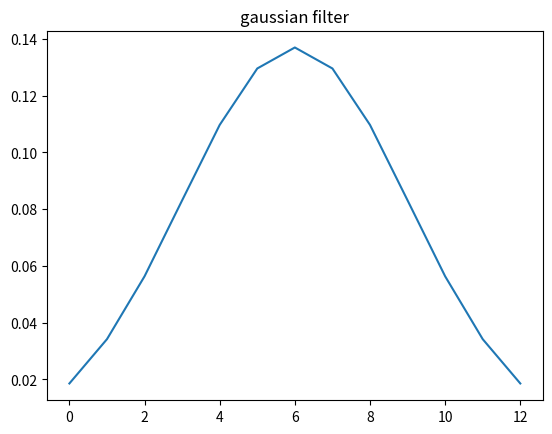
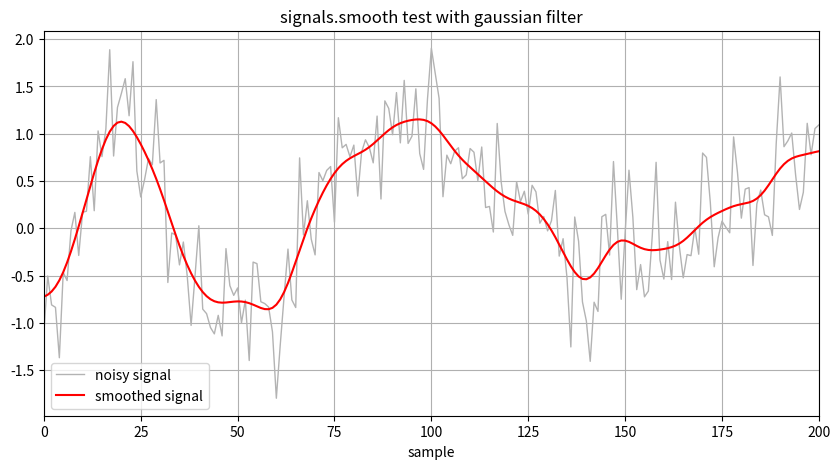
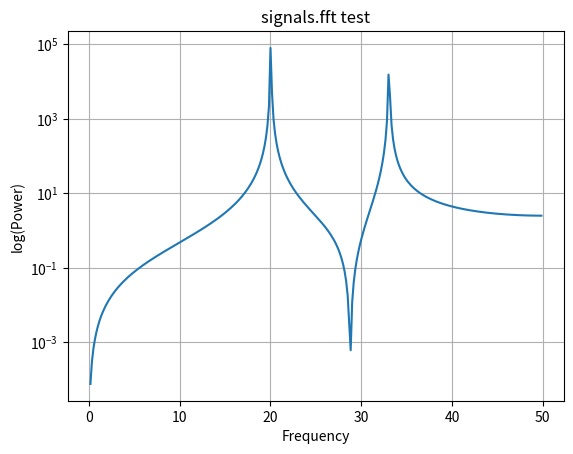

These figures' Python source, in order: (Note: this script raises an exception after producing the figures.)
"""
This is partly adapted from code in the scipy cookbook as well as the filtfilt docs:
   https://scipy-cookbook.readthedocs.io/items/FiltFilt.html 
   https://docs.scipy.org/doc/scipy/reference/generated/scipy.signal.filtfilt.html
"""

import numpy as np
import matplotlib.pyplot as plt 
from scipy import signal
import scipy.fftpack as fftpack
import scipy.signal.windows as windows
from scipy.io import wavfile


#%%
def smooth(data, filter_type = 'hann', filter_width = 11, sigma = 2, plot_on = 1):
    """ 
    smooth a 1d signal using filtfilt to have zero phase distortion
    filter type options:
        hann (default) - cosine bump filter_width is only param
        blackman - more narrowly peaked bump than hanning
        gaussian - sigma determines width
        boxcar - flat-top of length filter_width
        bartlett - triangle
    
    Inputs:
        signal: numpy array
        filter_type ('hanning'): string ('boxcar', 'gaussian', 'hanning', 'bartlett', 'blackman')
        filter_width (11): int (wider is more smooth) odd is ideal
        sigma (2.): scalar std deviation only used for gaussian 
        plot_on (1): int determines plotting. 0 none, 1 plot signal, 2: also plot filter
    Outputs
        data_smoothed: signal after being smoothed 
        filter
        
    Notes: uses gustaffson's method to handle edge artifacts
    """
    if filter_type == 'boxcar':
        filt_numer = windows.boxcar(filter_width)
    elif filter_type == 'hann':
        filt_numer = windows.hann(filter_width)
    elif filter_type == 'bartlett':
        filt_numer = windows.bartlett(filter_width)
    elif filter_type == 'blackman':
        filt_numer = windows.blackman(filter_width)
    elif filter_type == 'gaussian':
        filt_numer = windows.gaussian(filter_width, sigma)
    filt_denom = np.sum(filt_numer)
    data_smoothed = signal.filtfilt(filt_numer, filt_denom, 
                                      data, method = "gust") #pad

    if plot_on:
        if plot_on > 1:
            plt.plot(filt_numer/filt_denom)
            plt.title(f'{filter_type} filter') 
        plt.figure('signal', figsize=(10,5))
        plt.plot(data, color = (0.7, 0.7, 0.7), label = 'noisy signal', linewidth = 1)
        plt.plot(data_smoothed, color = 'r', label = 'smoothed signal')
        plt.xlim(0, len(data_smoothed))
        plt.xlabel('sample')
        plt.grid(True)
        plt.autoscale(enable=True, axis='x', tight=True)
        plt.legend()

    return data_smoothed, filt_numer/filt_denom


def fft(data, sampling_period, include_neg = False, plot_on = 1):
    """ 
    Calculates fft, and power spectrum
    
    Inputs:
        data: numpy array
        sampling_period (float): time between samples
        include_neg (bool): include negative frequencies in result?
        plot_on (int): determines plotting (0 no, 1 yes)
        
    Outputs:
        data_fft: the full fft from fftpack
        power_spectrum: the amplitude squared at each frequency
        frequencies: corresponding frequencies of power spectrum 
    
    Adapted from:
        https://ipython-books.github.io/101-analyzing-the-frequency-components-of-a-signal-with-a-fast-fourier-transform/
    """
    data_fft = fftpack.fft(data)
    power_spectrum = np.abs(data_fft)**2
    # returns frequencies given signal length and sampling period
    frequencies = fftpack.fftfreq(len(power_spectrum), sampling_period)
    
    if not include_neg:
        pos_inds = frequencies > 0
        frequencies = frequencies[pos_inds]
        power_spectrum = power_spectrum[pos_inds]
    
    if plot_on:
        plt.figure('power')
        plt.plot(frequencies, 
                 power_spectrum)
        plt.yscale('log')
        plt.grid(True)
        plt.xlabel('Frequency')
        plt.ylabel('log(Power)')
        
    return data_fft, power_spectrum, frequencies


def spectrogram(data, 
                sampling_rate, 
                segment_length = 1024, 
                segment_overlap = 512, 
                window = 'hann', 
                plot_on = 1):
    """ 
    Get/plot spectrogram of signa -- wrapper for scipy.spectrogram
    
    Inputs:
        data: numpy array
        sampling_freq (float): sampling rate (Hz)
        segment_length (int): number of samples per segment in which to calculate STFFT (1024)
        segment_overlap (int): overlap samples between segments (512)
        window (string): type of window to apply to each segment to make it periodic
        plot_on (int): 0 for no plotting, 1 to plot signal/spectrogram (0)
    
    Returns
        spectrogram (num_freqs x num_time_points)
        freqs (array of frequencies)
        time_bins (time bin centers)

    Notes:
        - To plot use pcolormesh and 10*log10(spectrogram) else it will look weird.
        - Windowing is not for smoothing, but to extract the data for the short-time FFT --
           the segment_length window makes the data segment quasi-periodic (wraps around
           values as the window drops to zero). This makes the FFT behave. Do not use
           boxcar I would stick with hann or similar.
    """
    if data.ndim > 1:
        # if array is (n,1) that is still 2d and will break spectrogram. flatten it
        data = data.flatten()
        
    freqs, time_bins, spect = signal.spectrogram(data, 
                                             fs = sampling_rate,
                                             nperseg = segment_length,
                                             noverlap = segment_overlap,
                                             window = window)
    if plot_on:
        colormap ='inferno' 
        num_samples = len(data)
        sampling_period = 1/sampling_rate
        duration = num_samples*sampling_period
        times = np.linspace(0, duration, num_samples)
        fig, axs = plt.subplots(2,1, figsize = (12,10), sharex = True)
        axs[0].plot(times, data, color = (0.5, 0.5, 0.5), linewidth = 0.5)
        axs[0].autoscale(enable=True, axis='x', tight=True)
        
        axs[1].pcolormesh(time_bins, freqs, 10*np.log10(spect), cmap = colormap);
        axs[1].set_ylabel('Frequency')
        axs[1].set_xlabel('t(s)')
        axs[1].autoscale(enable=True, axis='x', tight=True)
        plt.tight_layout()

    
    return spectrogram, freqs, time_bins
    
    

#%%  run some tests
if __name__ == '__main__':
    """
    Test smooth
    """
    std = 0.4
    t = np.linspace(-1, 1, 201)
    pure_signal = (np.sin(2 * np.pi * 0.75 * t*(1-t) + 2.1) + 
                   0.1*np.sin(2 * np.pi * 1.25 * t + 1) +
                   0.18*np.cos(2 * np.pi * 3.85 * t))
    noisy_signal = pure_signal + np.random.normal(loc=0, scale = std, size = t.shape) 
    filter_width = 13
    window = 'gaussian'
    smoothed_signal, _ = smooth(noisy_signal, 
                                filter_type = window, 
                                filter_width = 13, 
                                sigma = 3,
                                plot_on = 2)
    plt.title(f'signals.smooth test with {window} filter')


    """
    Test fft
    """
    f1 = 20
    f2 = 33
    num_points = 600   # Number of points
    samp_pd = 0.01  # sampling period
    x = np.linspace(0.0, num_points*samp_pd, num_points)
    y = np.sin(f1 * 2.0*np.pi*x) + 0.5*np.sin(f2 * 2.0*np.pi*x)
    _, power_spec, freqs = fft(y, samp_pd, include_neg = False, plot_on = True)
    plt.title('signals.fft test')
    
    
    """
    Test spectrogram
    """
    # First extract some sample audio data to analyze
    wav_path = r'../data/songbirds.wav'
    sample_rate, data_full = wavfile.read(wav_path)
    start_ind = 3_450_000
    num_samples = 300_000 #1_500_000
    data = data_full[start_ind: start_ind+num_samples, 0]
    segment_length = 1024
    segment_overlap = segment_length//2
    spectrogram(data, sample_rate, segment_length = 1024, 
                segment_overlap = 512, window = 'hann', plot_on = 1)
    plt.suptitle('signals.spectrogram test')
    
    
    
    
    # Test s done